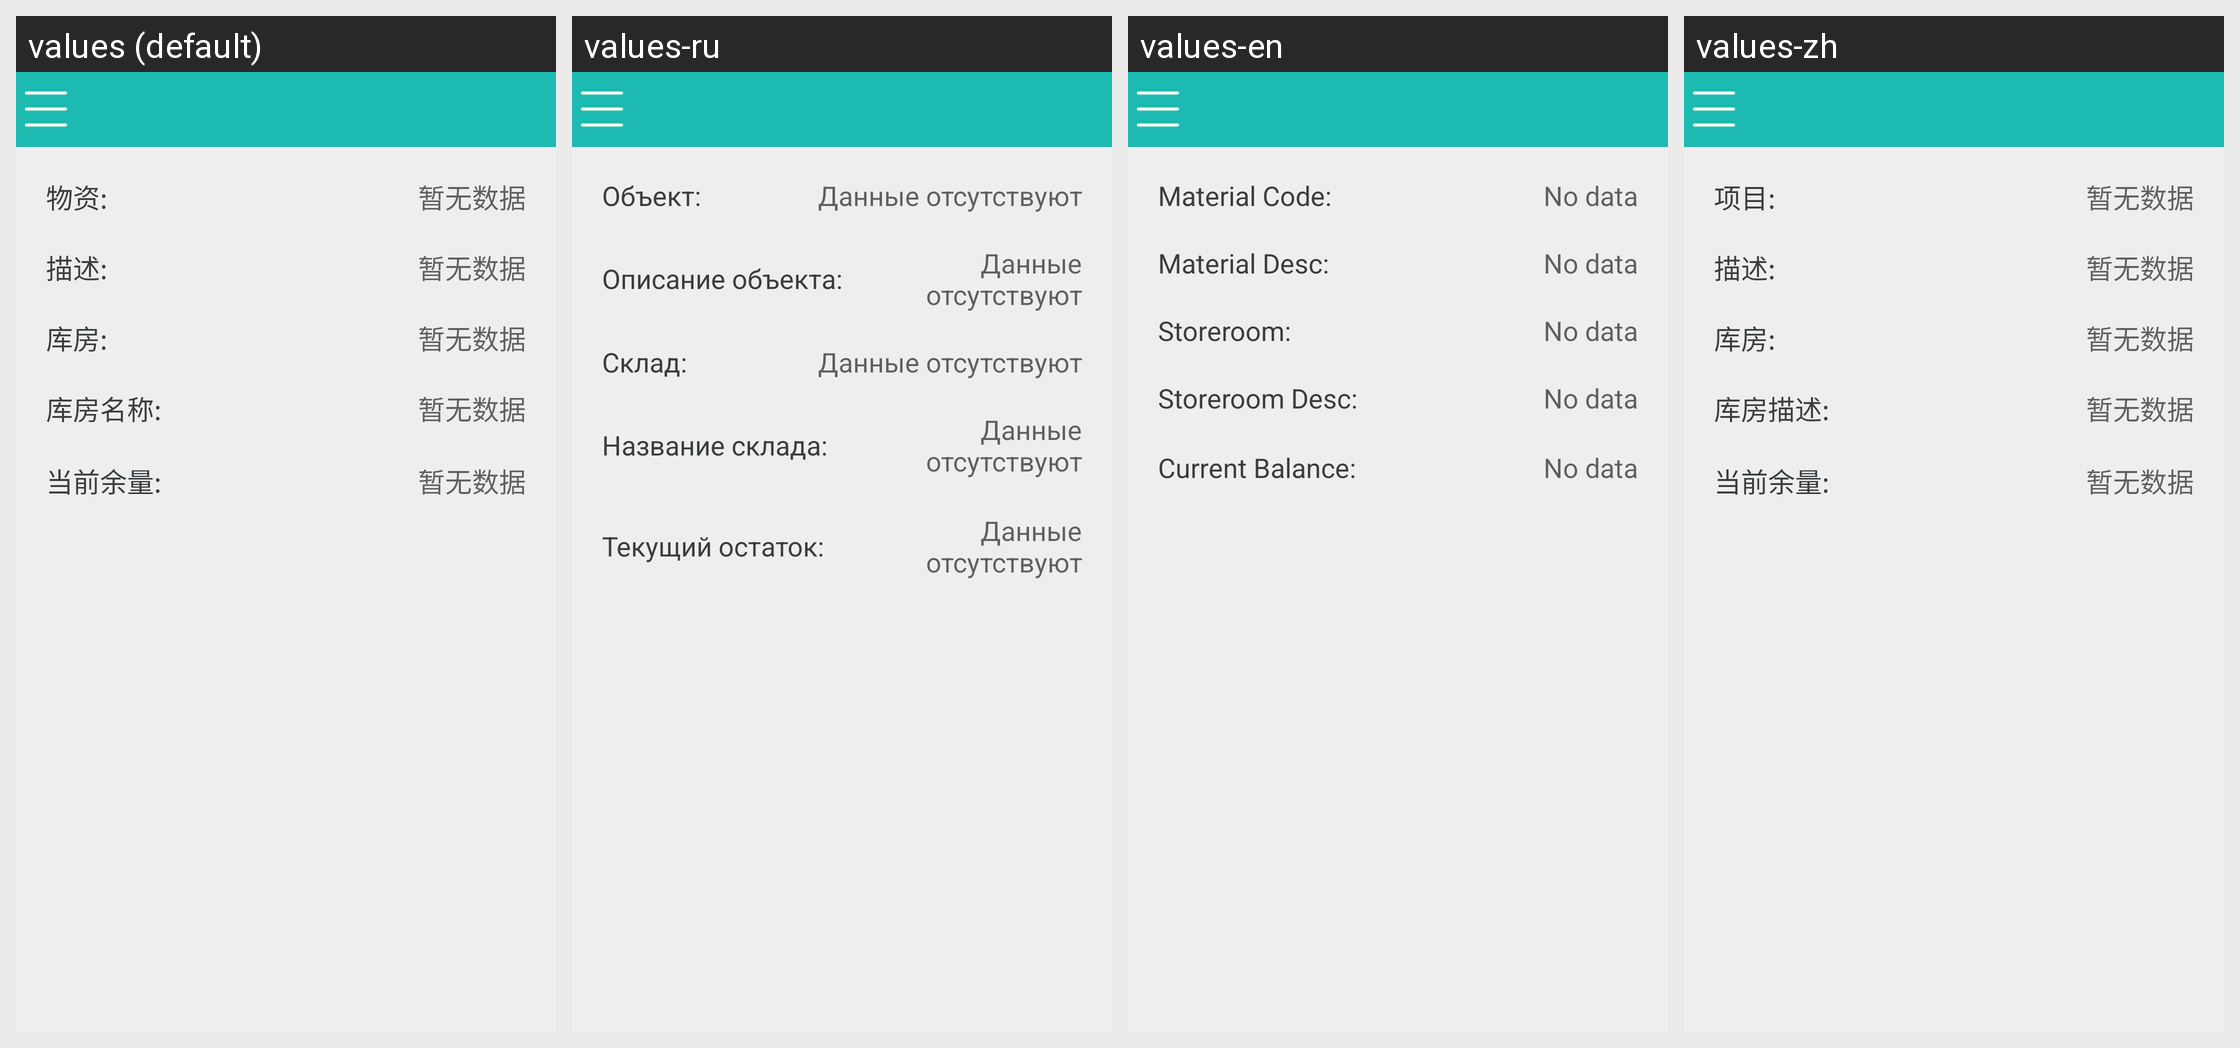

This grid shows one Android layout under several languages. Give, for every string resource on the screen, its name, the default text and each shown locale's text.
Android screen res/layout/activity_inventory_details.xml rendered under 4 locales, left to right: values (default), values-ru, values-en, values-zh. Device: Nexus 5 (rendered at 1080×1920; each locale shown at half size, 540×960, under a caption strip naming it); theme AGP.ActivityTheme.
Strings drawn on this screen, with the default value and each locale's value (text and hints the layout hard-codes, and strings that could not be matched under every locale, appear in the picture but are not listed):

inventory_itemnum
  values: 物资:
  values-ru: Объект:
  values-en: Material Code:
  values-zh: 项目:

have_not_data
  values: 暂无数据
  values-ru: Данные отсутствуют
  values-en: No data
  values-zh: 暂无数据

inventory_itemnum_dec
  values: 描述:
  values-ru: Описание объекта:
  values-en: Material Desc:
  values-zh: 描述:

inventory_location
  values: 库房:
  values-ru: Склад:
  values-en: Storeroom:
  values-zh: 库房:

inventory_location_dec
  values: 库房名称:
  values-ru: Название склада:
  values-en: Storeroom Desc:
  values-zh: 库房描述:

inventory_curbaltotal
  values: 当前余量:
  values-ru: Текущий остаток:
  values-en: Current Balance:
  values-zh: 当前余量:
